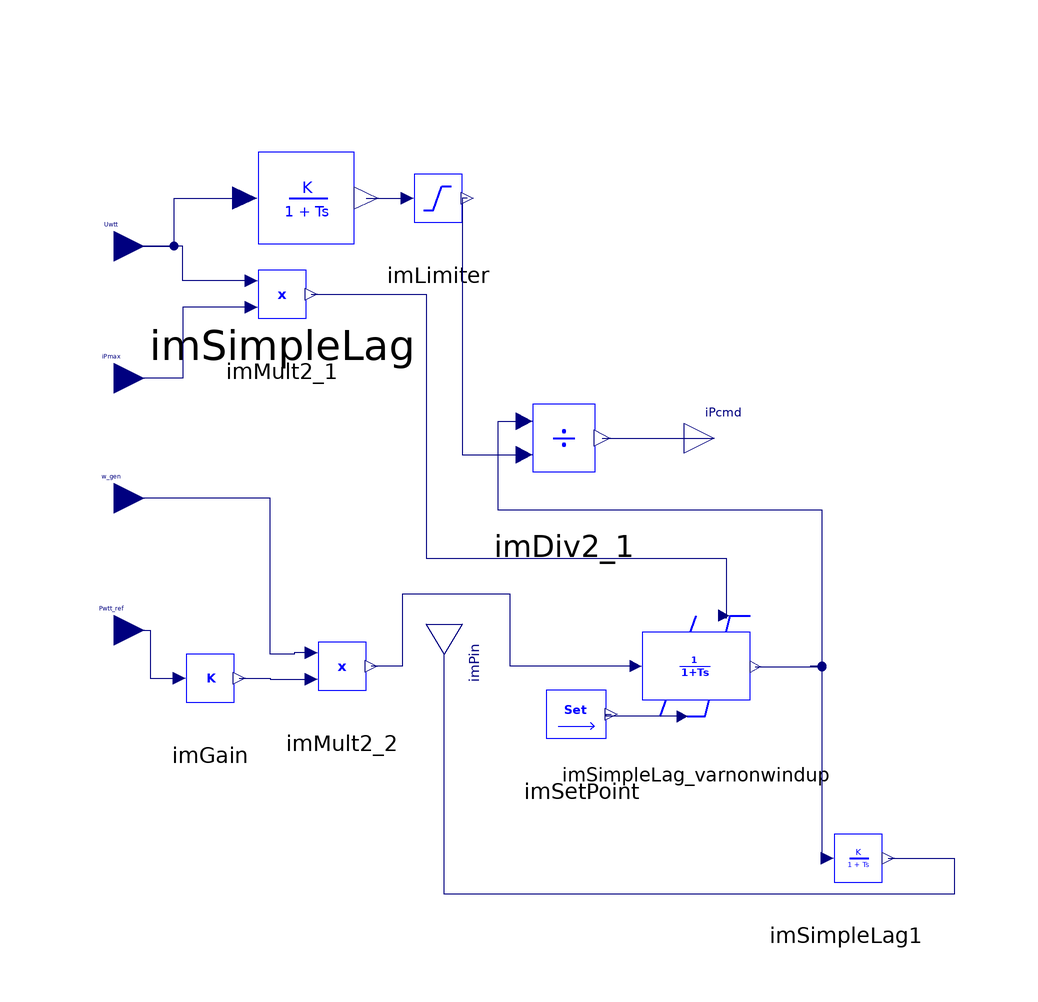

This picture is the connection diagram that the Modelica source below describes through its graphical annotations.

model PControl_Type4B_CDV
  "Active Power Control for IEC Type4B Model. Developed by DTU"
  parameter Real w_init "Initial steady state generator speed";
  parameter Real T_Ufilt "Voltage measurement filter time constant";
  parameter Real dPmax "Wind turbine maximum power ramp rate";
  parameter Real ini_Pcmd(fixed = false) "Initial Active Power";
  parameter Real ini_Uwtt(fixed = false) "Initial Voltage Magnitude";
  parameter Real ini_iPcmd(fixed = false) "Initial Active Current Magnitude";
  parameter Real Tpord "Time constant in power order lag";
  parameter Real Tpaero "Time constant in aerodynamic power response";
  Modelica.Blocks.Interfaces.RealInput iPmax annotation(Placement(transformation(extent = {{-61, 5}, {-51, 15}}), iconTransformation(extent = {{-61, 5}, {-51, 15}})));
  Modelica.Blocks.Interfaces.RealInput Uwtt annotation(Placement(transformation(extent = {{-61, 27}, {-51, 37}}), iconTransformation(extent = {{-61, 27}, {-51, 37}})));
  Modelica.Blocks.Interfaces.RealInput w_gen annotation(Placement(transformation(extent = {{-61, -15}, {-51, -5}}), iconTransformation(extent = {{-61, -15}, {-51, -5}})));
  Modelica.Blocks.Interfaces.RealInput Pwtt_ref annotation(Placement(transformation(extent = {{-61, -37}, {-51, -27}}), iconTransformation(extent = {{-61, -37}, {-51, -27}})));
  Modelica.Blocks.Interfaces.RealOutput iPcmd annotation(Placement(transformation(extent = {{39, -5}, {49, 5}}), iconTransformation(extent = {{39, -5}, {49, 5}})));
  iPSL.NonElectrical.Continuous.ImSimpleLag imSimpleLag(
    K=1,
    T=T_Ufilt,
    nStartValue=ini_Uwtt)
    annotation (Placement(transformation(extent={{-48,21},{-8,59}})));
  iPSL.NonElectrical.Math.ImMult2 imMult2_1(
    a0=0,
    a1=1,
    a2=1) annotation (Placement(transformation(extent={{-38,14},{-18,34}})));
  iPSL.NonElectrical.Math.ImGain imGain(K=1/w_init)
    annotation (Placement(transformation(extent={{-50,-50},{-30,-30}})));
  iPSL.NonElectrical.Math.ImMult2 imMult2_2(
    a0=0,
    a1=1,
    a2=1) annotation (Placement(transformation(extent={{-28,-48},{-8,-28}})));
  iPSL.NonElectrical.Nonlinear.ImLimiter imLimiter(Ymin=0.01, Ymax=999)
    annotation (Placement(transformation(extent={{-12,30},{8,50}})));
  iPSL.NonElectrical.Math.ImSetPoint imSetPoint(V=-999)
    annotation (Placement(transformation(extent={{12,-56},{32,-36}})));
  iPSL.NonElectrical.Math.ImDiv2 imDiv2_1(
    a0=0,
    a1=1,
    a2=1,
    nStartValue=ini_iPcmd)
    annotation (Placement(transformation(extent={{6,-14},{32,14}})));
  iPSL.NonElectrical.Continuous.ImSimpleLag_varnonwindup imSimpleLag_varnonwindup(
    initValue=ini_Pcmd,
    rmin=-999,
    rmax=dPmax,
    T=Tpord) annotation (Placement(transformation(extent={{26,-52},{56,-24}})));
  iPSL.NonElectrical.Continuous.ImSimpleLag imSimpleLag1(
    K=1,
    nStartValue=ini_Pcmd,
    T=Tpaero) annotation (Placement(transformation(extent={{56,-80},{76,-60}})));
  Modelica.Blocks.Interfaces.RealOutput imPin annotation(Placement(transformation(extent = {{-5, -6}, {5, 6}}, rotation = -90, origin = {-1, -36})));
initial equation
  ini_Uwtt = Uwtt;
  ini_Pcmd = Pwtt_ref;

equation
  connect(imMult2_1.p1, Uwtt) annotation(Line(points = {{-33.1, 26.2}, {-44.55, 26.2}, {-44.55, 32}, {-56, 32}}, color = {0, 0, 127}, smooth = Smooth.None));
  connect(imMult2_1.p2, iPmax) annotation(Line(points = {{-33.1, 21.8}, {-44.55, 21.8}, {-44.55, 10}, {-56, 10}}, color = {0, 0, 127}, smooth = Smooth.None));
  connect(Uwtt, imSimpleLag.p1) annotation(Line(points = {{-56, 32}, {-46, 32}, {-46, 40}, {-34.2, 40}}, color = {0, 0, 127}, smooth = Smooth.None));
  connect(Pwtt_ref, imGain.p1) annotation(Line(points = {{-56, -32}, {-50, -32}, {-50, -40}, {-45.1, -40}}, color = {0, 0, 127}, smooth = Smooth.None));
  connect(imSimpleLag.n1, imLimiter.p1) annotation(Line(points={{-14,40},{-7.1,40}},        color = {0, 0, 127}, smooth = Smooth.None));
  connect(imLimiter.n1, imDiv2_1.p2) annotation(Line(points = {{2.9, 40}, {2, 40}, {2, -2.8}, {12.37, -2.8}}, color = {0, 0, 127}, smooth = Smooth.None));
  connect(imDiv2_1.n1, iPcmd) annotation(Line(points = {{25.37, 0.00000000000000177636}, {34.685, 0.00000000000000177636}, {34.685, 0}, {44, 0}}, color = {0, 0, 127}, smooth = Smooth.None));
  connect(iPcmd, iPcmd) annotation(Line(points = {{44, 0}, {44, 0}}, color = {0, 0, 127}, smooth = Smooth.None));
  connect(imSimpleLag_varnonwindup.yi, imMult2_2.n1) annotation(Line(points = {{30.95, -38}, {10, -38}, {10, -26}, {-8, -26}, {-8, -38}, {-13.1, -38}}, color = {0, 0, 127}, smooth = Smooth.None));
  connect(imMult2_1.n1, imSimpleLag_varnonwindup.max) annotation(Line(points = {{-23.1, 24}, {-4, 24}, {-4, -20}, {46, -20}, {46, -30}, {45.65, -30}, {45.65, -29.6}}, color = {0, 0, 127}, smooth = Smooth.None));
  connect(imSimpleLag_varnonwindup.min, imSetPoint.n1) annotation(Line(points = {{38.75, -46.4}, {26, -46.4}, {26, -46}, {26.9, -46}}, color = {0, 0, 127}, smooth = Smooth.None));
  connect(imSimpleLag_varnonwindup.yo, imDiv2_1.p1) annotation(Line(points = {{50.9, -38.14}, {62, -38.14}, {62, -12}, {8, -12}, {8, 2.8}, {12.37, 2.8}}, color = {0, 0, 127}, smooth = Smooth.None));
  connect(imSimpleLag1.p1, imDiv2_1.p1) annotation(Line(points = {{62.9, -70}, {62, -70}, {62, -38}, {60, -38}, {62, -38.14}, {62, -12}, {8, -12}, {8, 2.8}, {12.37, 2.8}}, color = {0, 0, 127}, smooth = Smooth.None));
  connect(imSimpleLag1.n1, imPin) annotation(Line(points={{73,-70},{84,-70},{84,
          -76},{-1,-76},{-1,-36}},                                                                                    color = {0, 0, 127}, smooth = Smooth.None));
  connect(imGain.n1, imMult2_2.p2) annotation(Line(points = {{-35.1, -40}, {-30, -40}, {-30, -40.2}, {-23.1, -40.2}}, color = {0, 0, 127}, smooth = Smooth.None));
  connect(imMult2_2.p1, w_gen) annotation(Line(points = {{-23.1, -35.8}, {-26, -35.8}, {-26, -36}, {-30, -36}, {-30, -10}, {-56, -10}}, color = {0, 0, 127}, smooth = Smooth.None));
  annotation(Diagram(coordinateSystem(preserveAspectRatio = false, extent = {{-100, -100}, {100, 100}}), graphics), Icon(coordinateSystem(preserveAspectRatio = false, extent = {{-100, -100}, {100, 100}}), graphics={  Rectangle(extent=  {{-50, 32}, {40, -32}}, lineColor=  {0, 0, 255},
            lineThickness=                                                                                                    0.5), Text(extent=  {{-26, 14}, {18, -10}}, lineColor=  {0, 0, 255},
            lineThickness=                                                                                                    0.5,
            fillPattern=                                                                                                    FillPattern.Solid, textString=  "Type 4B
P Control"),
     Text(extent=  {{-50, 30}, {-30, 24}}, lineColor=  {0, 0, 255}, textString=  "Uwtt"), Text(extent=  {{-49, 13}, {-29, 7}}, lineColor=  {0, 0, 255}, textString=  "iPmax"), Text(extent=  {{-49, -6}, {-29, -12}}, lineColor=  {0, 0, 255}, textString=  "w_gen"), Text(extent=  {{-47, -24}, {-27, -30}}, lineColor=  {0, 0, 255}, textString=  "Pwtt_ref"), Text(extent=  {{20, 3}, {40, -3}}, lineColor=  {0, 0, 255}, textString=  "iPcmd")}),
    Documentation(info="<html>
<p><br><span style=\"font-family: MS Shell Dlg 2;\">&LT;iPSL: iTesla Power System Library&GT;</span></p>
<p><span style=\"font-family: MS Shell Dlg 2;\">Copyright 2015 RTE (France), AIA (Spain), KTH (Sweden) and DTU (Denmark)</span></p>
<ul>
<li><span style=\"font-family: MS Shell Dlg 2;\">RTE: http://www.rte-france.com/ </span></li>
<li><span style=\"font-family: MS Shell Dlg 2;\">AIA: http://www.aia.es/en/energy/</span></li>
<li><span style=\"font-family: MS Shell Dlg 2;\">KTH: https://www.kth.se/en</span></li>
<li><span style=\"font-family: MS Shell Dlg 2;\">DTU:http://www.dtu.dk/english</span></li>
</ul>
<p><span style=\"font-family: MS Shell Dlg 2;\">The authors can be contacted by email: info at itesla-ipsl dot org</span></p>
<p><span style=\"font-family: MS Shell Dlg 2;\">This package is part of the iTesla Power System Library (&QUOT;iPSL&QUOT;) .</span></p>
<p><span style=\"font-family: MS Shell Dlg 2;\">The iPSL is free software: you can redistribute it and/or modify it under the terms of the GNU Lesser General Public License as published by the Free Software Foundation, either version 3 of the License, or (at your option) any later version.</span></p>
<p><span style=\"font-family: MS Shell Dlg 2;\">The iPSL is distributed in the hope that it will be useful, but WITHOUT ANY WARRANTY; without even the implied warranty of MERCHANTABILITY or FITNESS FOR A PARTICULAR PURPOSE. See the GNU Lesser General Public License for more details.</span></p>
<p><span style=\"font-family: MS Shell Dlg 2;\">You should have received a copy of the GNU Lesser General Public License along with the iPSL. If not, see &LT;http://www.gnu.org/licenses/&GT;.</span></p>
</html>"));
end PControl_Type4B_CDV;